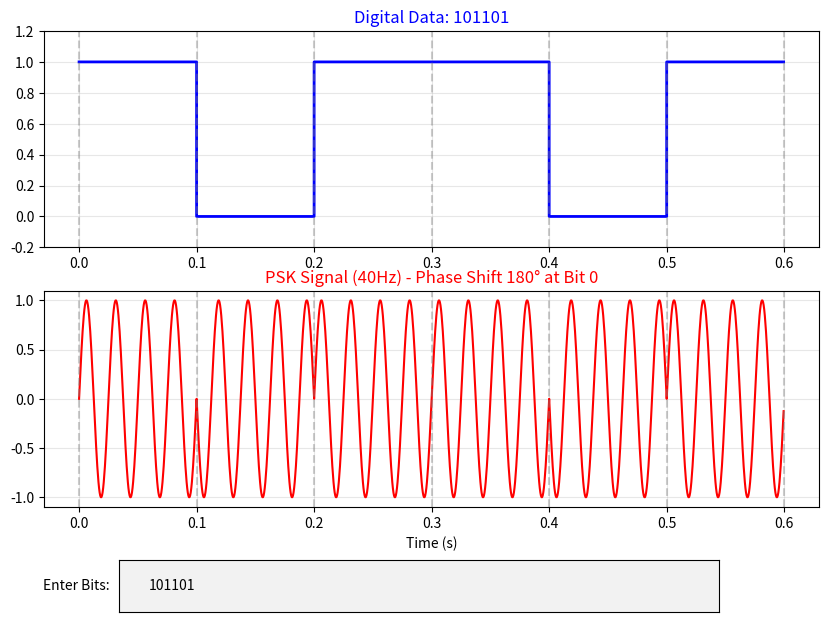

Python code for this plot:
import numpy as np
import matplotlib.pyplot as plt
from matplotlib.widgets import TextBox

def draw_psk(data_string):
    try:
        # 1. กรองเฉพาะเลข 0 และ 1
        bits = np.array([int(b) for b in data_string if b in '01'])
        if len(bits) == 0: return
        
        time_per_bit = 0.1
        num_samples = 1200
        t = np.linspace(0, len(bits) * time_per_bit, num_samples, endpoint=False)
        
        # 2. สร้างสัญญาณ Digital
        samples_per_bit = num_samples // len(bits)
        digital_signal = np.repeat(bits, samples_per_bit)
        digital_signal = np.resize(digital_signal, t.shape)
        
        # 3. สร้าง PSK Modulation
        fc = 40  # ความถี่พาหะ (Carrier Frequency)
        # Bit 1: Phase 0, Bit 0: Phase pi (180 degree)
        psk_signal = np.where(digital_signal == 1, 
                              np.sin(2 * np.pi * fc * t), 
                              np.sin(2 * np.pi * fc * t + np.pi))
        
        # 4. อัปเดตกราฟ
        ax1.clear()
        ax2.clear()
        
        # พล็อตสัญญาณ Digital
        ax1.step(t, digital_signal, where='post', color='blue', lw=2)
        ax1.set_title(f"Digital Data: {data_string}", color='blue', fontsize=12)
        ax1.set_ylim(-0.2, 1.2)
        ax1.grid(True, alpha=0.3)
        
        # พล็อตสัญญาณ PSK
        ax2.plot(t, psk_signal, color='red', lw=1.5)
        ax2.set_title(f"PSK Signal ({fc}Hz) - Phase Shift 180° at Bit 0", color='red', fontsize=12)
        ax2.set_xlabel("Time (s)")
        ax2.grid(True, alpha=0.3)
        
        # เพิ่มเส้นประแบ่งช่วงบิตเพื่อให้ดูง่ายขึ้น
        for i in range(len(bits) + 1):
            ax1.axvline(i * time_per_bit, color='gray', linestyle='--', alpha=0.4)
            ax2.axvline(i * time_per_bit, color='gray', linestyle='--', alpha=0.4)
        
        plt.draw()
    except Exception as e:
        print(f"Error: {e}")

# --- ส่วนสร้าง GUI ---
fig, (ax1, ax2) = plt.subplots(2, 1, figsize=(10, 7))
plt.subplots_adjust(bottom=0.2)

# ช่องกรอกข้อมูลบิต
axbox = plt.axes([0.2, 0.05, 0.6, 0.075])
text_box = TextBox(axbox, 'Enter Bits: ', initial="101101")
text_box.on_submit(draw_psk)

# รันครั้งแรก
draw_psk("101101")

print("เปิดหน้าต่าง PSK แล้วครับอาจารย์ ลองป้อนบิตสลับไปมาเพื่อดูจุด Phase Shift นะครับ")
plt.show()
